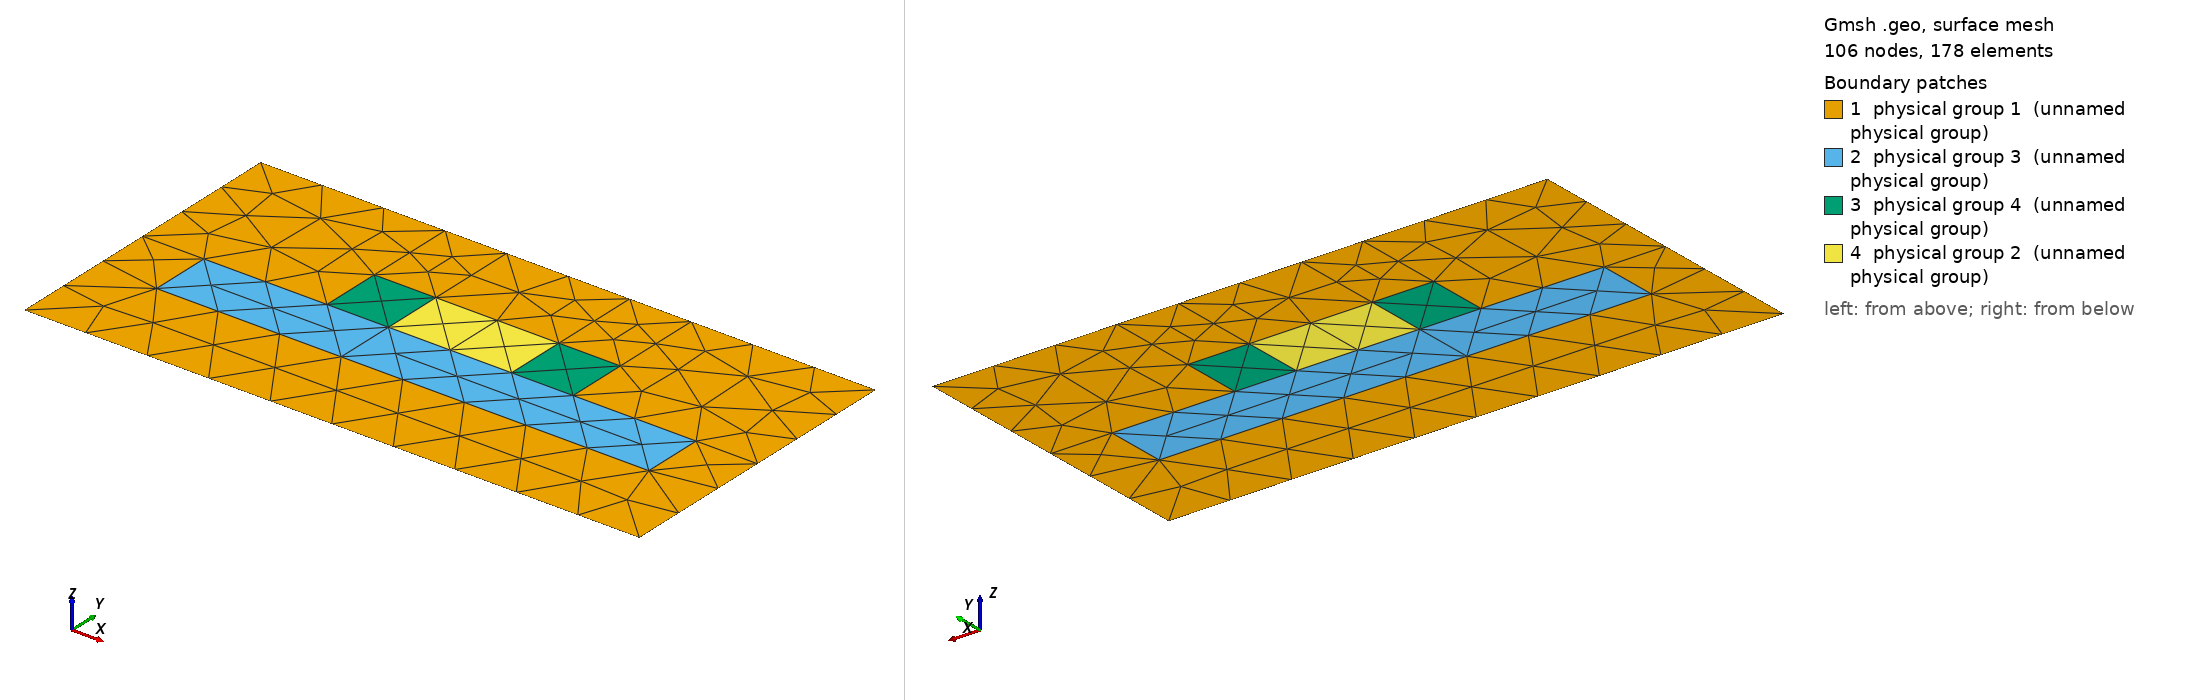

Gmsh geometry script, surface-meshed: 106 nodes, 178 surface elements. Boundary patches (legend numbers): 1 physical group 1 (unnamed physical group), 2 physical group 3 (unnamed physical group), 3 physical group 4 (unnamed physical group), 4 physical group 2 (unnamed physical group). Left view from above one corner, right view from below the opposite corner. Legend entries are the model's physical surfaces. The drawing asked Gmsh for element sizes between 1% and 20% of the model's largest extent; the script's own settings can give other sizes.

=== slot_msh_template.geo (drawn) ===
// Template mesh geometry file for a slot waveguide.

// Force Gmsh to use legacy msh file format v2
Mesh.MshFileVersion = 2.2;

d = 1; // grating period
d_in_nm = 100;
dy_in_nm = 50;
dy = dy_in_nm/d_in_nm;
a1 = 20;
a1y = 10;
radius1 = (a1/(2*d_in_nm))*d;
radius1y = (a1y/(2*d_in_nm))*d;
a2 = 20;
radius2 = (a2/(2*d_in_nm))*d;
radius2y = radius1y;

slabx = 80;
slaby = 10;
slab_w = slabx/d_in_nm;
slab_h = slaby/d_in_nm;

lc = 0.1; // background and unitcell edge
lc_refine_1 = lc/1; // rib
lc_refine_2 = lc/1; // slab

hy = dy/2 + (slab_h/2) + radius1y; // 
hx = 0.;
x0 = -d/2;
y0 = hy-slab_h;


Point(1) = {x0, y0, 0, lc};
Point(2) = {x0-hx, y0-dy, 0, lc};
Point(3) = {x0-hx+d, y0-dy, 0, lc};
Point(4) = {x0+d, y0, 0,lc};

// Slab
Point(5) = {x0+d/2-slab_w/2, y0-hy+slab_h, 0, lc_refine_2};
Point(6) = {x0+d/2+slab_w/2, y0-hy+slab_h, 0, lc_refine_2};
Point(13) = {x0+d/2-slab_w/2,y0 -hy, 0, lc_refine_2};
Point(14) = {x0+d/2+slab_w/2, y0-hy, 0, lc_refine_2};

// Slot centre
Point(7) = {x0+-hx+d/2-radius1, y0-hy+slab_h, 0, lc_refine_1};
Point(8) = {x0+-hx+d/2+radius1, y0-hy+slab_h, 0, lc_refine_1};
Point(9) = {x0+-hx+d/2-radius1, y0-hy+2*radius1y+slab_h, 0, lc_refine_1};
Point(10) = {x0+-hx+d/2+radius1, y0-hy+2*radius1y+slab_h, 0, lc_refine_1};

// Slot left wall
Point(20) = {x0+-hx+d/2-radius1-radius2, y0-hy+slab_h, 0, lc_refine_1};
Point(21) = {x0+-hx+d/2+radius1+radius2, y0-hy+slab_h, 0, lc_refine_1};
Point(22) = {x0+-hx+d/2-radius1-radius2, y0-hy+2*radius1y+slab_h, 0, lc_refine_1};
Point(23) = {x0+-hx+d/2+radius1+radius2, y0-hy+2*radius1y+slab_h, 0, lc_refine_1};

Point(11) = {x0+0, y0-hy+slab_h, 0, lc};
Point(12) = {x0+d, y0-hy+slab_h, 0, lc};
Point(15) = {x0+-hx+d/2+radius1, y0, 0, lc};
Point(16) = {x0+-hx+d/2-radius1, y0, 0, lc};
Point(17) = {x0+-hx+d/2+radius1, y0-dy, 0, lc};
Point(18) = {x0+-hx+d/2-radius1, y0-dy, 0, lc};
Point(24) = {x0+-hx+d/2+radius1+radius2, y0, 0, lc};
Point(25) = {x0+-hx+d/2-radius1-radius2, y0, 0, lc};
Point(26) = {x0+-hx+d/2+radius1+radius2, y0-dy, 0, lc};
Point(27) = {x0+-hx+d/2-radius1-radius2, y0-dy, 0, lc};


Line(6) = {7, 9};
Line(7) = {9, 10};
Line(8) = {10, 8};
Line(9) = {8, 7};
Line(11) = {6, 14};
Line(12) = {14, 13};
Line(13) = {13, 5};
Line(14) = {1, 11};
Line(15) = {11, 2};
Line(16) = {4, 12};
Line(17) = {12, 3};
Line(19) = {11, 5};
Line(20) = {6, 12};
Line(33) = {16, 9};
Line(34) = {10, 15};
Line(35) = {15, 16};
Line(45) = {18, 17};
Line(47) = {1, 25};
Line(48) = {25, 16};
Line(49) = {25, 22};
Line(50) = {22, 9};
Line(51) = {22, 20};
Line(52) = {20, 7};
Line(53) = {20, 5};
Line(54) = {8, 21};
Line(55) = {21, 6};
Line(56) = {21, 23};
Line(57) = {23, 24};
Line(58) = {15, 24};
Line(59) = {24, 4};
Line(60) = {10, 23};
Line(85) = {2, 27};
Line(86) = {27, 18};
Line(87) = {17, 26};
Line(88) = {26, 3};
Line Loop(61) = {47, 49, 51, 53, -19, -14};
Plane Surface(62) = {61};
Line Loop(89) = {19, -13, -12, -11, 20, 17, -88, -87, -45, -86, -85, -15};
Plane Surface(90) = {89};
Line Loop(65) = {53, -13, -12, -11, -55, -54, 9, -52};
Plane Surface(66) = {65};
Line Loop(67) = {52, 6, -50, 51};
Plane Surface(68) = {67};
Line Loop(69) = {50, -33, -48, 49};
Plane Surface(70) = {69};
Line Loop(71) = {33, 7, 34, 35};
Plane Surface(72) = {71};
Line Loop(73) = {7, 8, 9, 6};
Plane Surface(74) = {73};
Line Loop(75) = {8, 54, 56, -60};
Plane Surface(76) = {75};
Line Loop(77) = {55, 20, -16, -59, -57, -56};
Plane Surface(78) = {77};
Line Loop(79) = {57, -58, -34, 60};
Plane Surface(80) = {79};
Physical Line(81) = {47, 48, 35, 58, 59};
Physical Line(82) = {16, 17};
Physical Line(84) = {14, 15};
Physical Line(91) = {85, 86, 45, 87, 88};
Physical Surface(1) = {62, 70, 72, 80, 78, 64, 90};
Physical Surface(2) = {74};
Physical Surface(3) = {66};
Physical Surface(4) = {68, 76};
